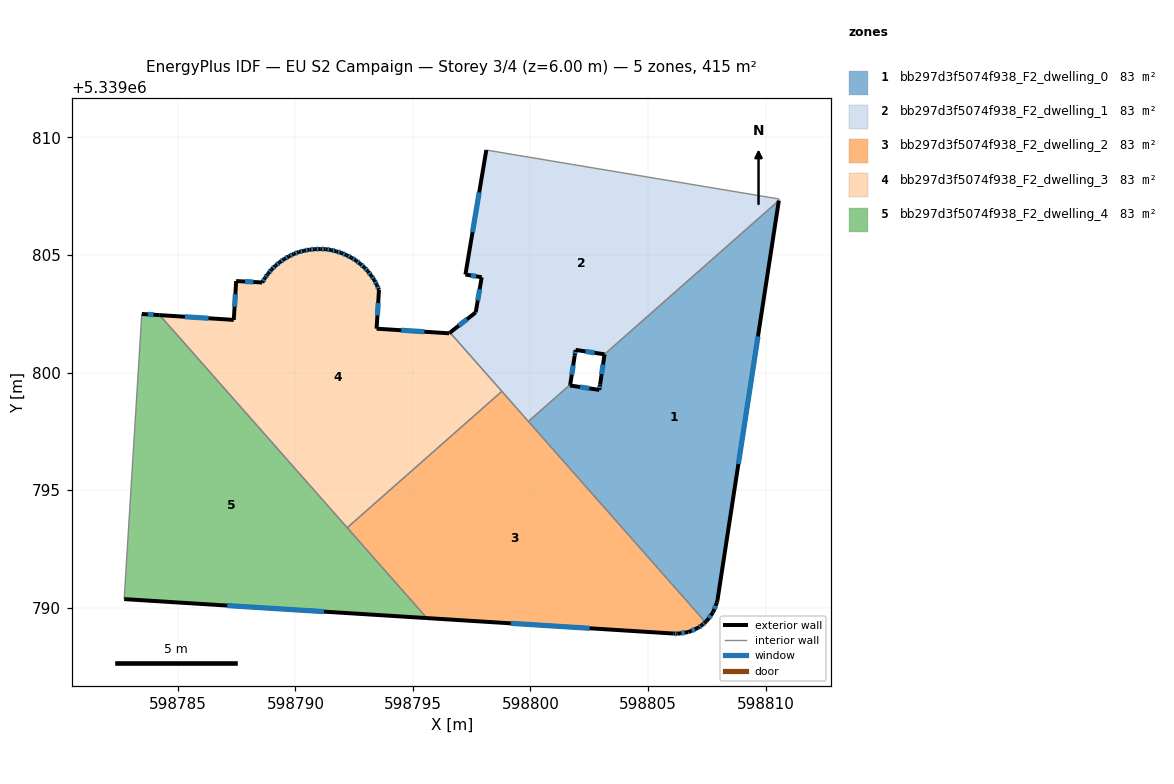
=== STOREY PLAN SPEC (per zone: floor XY polygon, exterior-wall plan segments, windows/doors) ===
zone 1: bb297d3f5074f938_F2_dwelling_0  (83.0 m²)
  floor: (598810.56, 5339807.32) (598807.96, 5339790.33) (598807.93, 5339790.22) (598807.76, 5339789.79) (598807.49, 5339789.43) (598807.44, 5339789.38) (598799.91, 5339797.92) (598801.69, 5339799.49) (598801.68, 5339799.45) (598802.93, 5339799.26) (598802.96, 5339799.50) (598803.15, 5339800.78)
  exterior wall: (598807.96, 5339790.33) – (598810.56, 5339807.32)  [17.2 m]
    window: (598808.84, 5339796.11) – (598809.68, 5339801.54)  [5.3 m²]
  exterior wall: (598807.93, 5339790.22) – (598807.96, 5339790.33)  [0.1 m]
  exterior wall: (598807.77, 5339789.79) – (598807.93, 5339790.22)  [0.5 m]
    window: (598807.82, 5339789.94) – (598807.88, 5339790.08)  [0.1 m²]
  exterior wall: (598807.49, 5339789.43) – (598807.77, 5339789.79)  [0.5 m]
    window: (598807.59, 5339789.55) – (598807.67, 5339789.67)  [0.1 m²]
  exterior wall: (598807.44, 5339789.38) – (598807.49, 5339789.43)  [0.1 m]
  exterior wall: (598801.68, 5339799.45) – (598801.69, 5339799.49)  [0.0 m]
  exterior wall: (598802.93, 5339799.26) – (598801.68, 5339799.45)  [1.3 m]
    window: (598802.50, 5339799.32) – (598802.11, 5339799.39)  [0.4 m²]
  exterior wall: (598802.96, 5339799.50) – (598802.93, 5339799.26)  [0.2 m]
    window: (598802.95, 5339799.42) – (598802.94, 5339799.34)  [0.1 m²]
  exterior wall: (598803.15, 5339800.78) – (598802.96, 5339799.50)  [1.3 m]
    window: (598803.09, 5339800.34) – (598803.03, 5339799.93)  [0.4 m²]
  interior walls: 3
zone 2: bb297d3f5074f938_F2_dwelling_1  (83.0 m²)
  floor: (598810.57, 5339807.38) (598810.56, 5339807.32) (598803.15, 5339800.78) (598801.92, 5339800.96) (598801.88, 5339800.72) (598801.69, 5339799.49) (598799.91, 5339797.92) (598796.58, 5339801.70) (598797.67, 5339802.56) (598797.92, 5339804.05) (598797.23, 5339804.17) (598798.12, 5339809.47)
  exterior wall: (598801.92, 5339800.96) – (598803.15, 5339800.78)  [1.2 m]
    window: (598802.34, 5339800.90) – (598802.73, 5339800.84)  [0.4 m²]
  exterior wall: (598801.88, 5339800.72) – (598801.92, 5339800.96)  [0.2 m]
    window: (598801.89, 5339800.80) – (598801.91, 5339800.88)  [0.1 m²]
  exterior wall: (598801.69, 5339799.49) – (598801.88, 5339800.72)  [1.2 m]
    window: (598801.75, 5339799.91) – (598801.82, 5339800.30)  [0.4 m²]
  exterior wall: (598797.67, 5339802.56) – (598796.58, 5339801.70)  [1.4 m]
    window: (598797.30, 5339802.27) – (598796.95, 5339801.99)  [0.4 m²]
  exterior wall: (598797.92, 5339804.05) – (598797.67, 5339802.56)  [1.5 m]
    window: (598797.84, 5339803.54) – (598797.76, 5339803.07)  [0.5 m²]
  exterior wall: (598797.23, 5339804.17) – (598797.92, 5339804.05)  [0.7 m]
    window: (598797.47, 5339804.13) – (598797.69, 5339804.09)  [0.2 m²]
  exterior wall: (598798.12, 5339809.47) – (598797.23, 5339804.17)  [5.4 m]
    window: (598797.82, 5339807.66) – (598797.53, 5339805.97)  [1.6 m²]
  interior walls: 6
zone 3: bb297d3f5074f938_F2_dwelling_2  (83.1 m²)
  floor: (598798.78, 5339799.20) (598807.44, 5339789.38) (598807.30, 5339789.25) (598807.13, 5339789.14) (598806.71, 5339788.96) (598806.26, 5339788.89) (598806.09, 5339788.90) (598795.59, 5339789.55) (598792.20, 5339793.40)
  exterior wall: (598807.13, 5339789.14) – (598807.30, 5339789.25)  [0.2 m]
    window: (598807.19, 5339789.18) – (598807.24, 5339789.21)  [0.1 m²]
  exterior wall: (598806.71, 5339788.96) – (598807.13, 5339789.14)  [0.5 m]
    window: (598806.86, 5339789.02) – (598806.99, 5339789.08)  [0.1 m²]
  exterior wall: (598806.26, 5339788.89) – (598806.71, 5339788.96)  [0.5 m]
    window: (598806.42, 5339788.91) – (598806.56, 5339788.94)  [0.1 m²]
  exterior wall: (598806.09, 5339788.90) – (598806.26, 5339788.89)  [0.2 m]
    window: (598806.15, 5339788.89) – (598806.20, 5339788.89)  [0.1 m²]
  exterior wall: (598795.59, 5339789.55) – (598806.09, 5339788.90)  [10.5 m]
    window: (598799.16, 5339789.33) – (598802.52, 5339789.12)  [3.2 m²]
  exterior wall: (598807.30, 5339789.25) – (598807.44, 5339789.38)  [0.2 m]
    window: (598807.35, 5339789.30) – (598807.39, 5339789.34)  [0.1 m²]
  interior walls: 4
zone 4: bb297d3f5074f938_F2_dwelling_3  (83.0 m²)
  floor: (598796.58, 5339801.70) (598798.78, 5339799.20) (598792.20, 5339793.40) (598784.22, 5339802.44) (598787.38, 5339802.24) (598787.48, 5339803.89) (598788.59, 5339803.83) (598788.71, 5339804.02) (598788.81, 5339804.17) (598788.84, 5339804.21) (598788.99, 5339804.39) (598789.16, 5339804.55) (598789.33, 5339804.69) (598789.52, 5339804.83) (598789.72, 5339804.94) (598789.93, 5339805.04) (598790.15, 5339805.13) (598790.37, 5339805.18) (598790.59, 5339805.23) (598790.82, 5339805.25) (598791.05, 5339805.25) (598791.28, 5339805.25) (598791.51, 5339805.21) (598791.74, 5339805.16) (598791.96, 5339805.09) (598792.17, 5339804.99) (598792.38, 5339804.89) (598792.57, 5339804.77) (598792.75, 5339804.62) (598792.93, 5339804.48) (598793.08, 5339804.31) (598793.22, 5339804.12) (598793.36, 5339803.93) (598793.46, 5339803.73) (598793.55, 5339803.52) (598793.45, 5339801.87) (598796.54, 5339801.67)
  exterior wall: (598788.59, 5339803.83) – (598787.48, 5339803.89)  [1.1 m]
    window: (598788.21, 5339803.85) – (598787.86, 5339803.87)  [0.3 m²]
  exterior wall: (598788.71, 5339804.02) – (598788.59, 5339803.83)  [0.2 m]
    window: (598788.67, 5339803.96) – (598788.63, 5339803.90)  [0.1 m²]
  exterior wall: (598788.81, 5339804.17) – (598788.71, 5339804.02)  [0.2 m]
    window: (598788.78, 5339804.12) – (598788.74, 5339804.07)  [0.1 m²]
  exterior wall: (598788.84, 5339804.21) – (598788.81, 5339804.17)  [0.1 m]
  exterior wall: (598788.99, 5339804.39) – (598788.84, 5339804.21)  [0.2 m]
    window: (598788.94, 5339804.33) – (598788.89, 5339804.27)  [0.1 m²]
  exterior wall: (598789.16, 5339804.55) – (598788.99, 5339804.39)  [0.2 m]
    window: (598789.10, 5339804.50) – (598789.05, 5339804.44)  [0.1 m²]
  exterior wall: (598789.33, 5339804.69) – (598789.16, 5339804.55)  [0.2 m]
    window: (598789.27, 5339804.65) – (598789.22, 5339804.60)  [0.1 m²]
  exterior wall: (598789.52, 5339804.83) – (598789.33, 5339804.69)  [0.2 m]
    window: (598789.46, 5339804.78) – (598789.40, 5339804.74)  [0.1 m²]
  exterior wall: (598789.72, 5339804.94) – (598789.52, 5339804.83)  [0.2 m]
    window: (598789.65, 5339804.90) – (598789.59, 5339804.87)  [0.1 m²]
  exterior wall: (598789.93, 5339805.04) – (598789.72, 5339804.94)  [0.2 m]
    window: (598789.86, 5339805.01) – (598789.79, 5339804.98)  [0.1 m²]
  exterior wall: (598790.15, 5339805.13) – (598789.93, 5339805.04)  [0.2 m]
    window: (598790.07, 5339805.10) – (598790.00, 5339805.07)  [0.1 m²]
  exterior wall: (598790.37, 5339805.18) – (598790.15, 5339805.13)  [0.2 m]
    window: (598790.29, 5339805.16) – (598790.22, 5339805.15)  [0.1 m²]
  exterior wall: (598790.59, 5339805.23) – (598790.37, 5339805.18)  [0.2 m]
    window: (598790.52, 5339805.21) – (598790.44, 5339805.20)  [0.1 m²]
  exterior wall: (598790.82, 5339805.25) – (598790.59, 5339805.23)  [0.2 m]
    window: (598790.75, 5339805.24) – (598790.67, 5339805.23)  [0.1 m²]
  exterior wall: (598791.05, 5339805.25) – (598790.82, 5339805.25)  [0.2 m]
    window: (598790.98, 5339805.25) – (598790.90, 5339805.25)  [0.1 m²]
  exterior wall: (598791.29, 5339805.25) – (598791.05, 5339805.25)  [0.2 m]
    window: (598791.21, 5339805.25) – (598791.13, 5339805.25)  [0.1 m²]
  exterior wall: (598791.52, 5339805.21) – (598791.29, 5339805.25)  [0.2 m]
    window: (598791.44, 5339805.22) – (598791.36, 5339805.24)  [0.1 m²]
  exterior wall: (598791.74, 5339805.16) – (598791.52, 5339805.21)  [0.2 m]
    window: (598791.66, 5339805.18) – (598791.59, 5339805.19)  [0.1 m²]
  exterior wall: (598791.96, 5339805.09) – (598791.74, 5339805.16)  [0.2 m]
    window: (598791.88, 5339805.11) – (598791.81, 5339805.13)  [0.1 m²]
  exterior wall: (598792.17, 5339804.99) – (598791.96, 5339805.09)  [0.2 m]
    window: (598792.10, 5339805.03) – (598792.03, 5339805.06)  [0.1 m²]
  exterior wall: (598792.38, 5339804.89) – (598792.17, 5339804.99)  [0.2 m]
    window: (598792.31, 5339804.92) – (598792.24, 5339804.96)  [0.1 m²]
  exterior wall: (598792.57, 5339804.77) – (598792.38, 5339804.89)  [0.2 m]
    window: (598792.51, 5339804.81) – (598792.45, 5339804.85)  [0.1 m²]
  exterior wall: (598792.76, 5339804.62) – (598792.57, 5339804.77)  [0.2 m]
    window: (598792.69, 5339804.67) – (598792.63, 5339804.72)  [0.1 m²]
  exterior wall: (598792.93, 5339804.48) – (598792.76, 5339804.62)  [0.2 m]
    window: (598792.87, 5339804.53) – (598792.81, 5339804.57)  [0.1 m²]
  exterior wall: (598793.08, 5339804.31) – (598792.93, 5339804.48)  [0.2 m]
    window: (598793.03, 5339804.37) – (598792.98, 5339804.42)  [0.1 m²]
  exterior wall: (598793.22, 5339804.12) – (598793.08, 5339804.31)  [0.2 m]
    window: (598793.18, 5339804.19) – (598793.13, 5339804.25)  [0.1 m²]
  exterior wall: (598793.36, 5339803.93) – (598793.22, 5339804.12)  [0.2 m]
    window: (598793.31, 5339804.00) – (598793.27, 5339804.06)  [0.1 m²]
  exterior wall: (598793.46, 5339803.73) – (598793.36, 5339803.93)  [0.2 m]
    window: (598793.43, 5339803.80) – (598793.39, 5339803.86)  [0.1 m²]
  exterior wall: (598793.55, 5339803.52) – (598793.46, 5339803.73)  [0.2 m]
    window: (598793.52, 5339803.59) – (598793.49, 5339803.65)  [0.1 m²]
  exterior wall: (598793.45, 5339801.87) – (598793.55, 5339803.52)  [1.7 m]
    window: (598793.49, 5339802.43) – (598793.52, 5339802.96)  [0.5 m²]
  exterior wall: (598796.54, 5339801.67) – (598793.45, 5339801.87)  [3.1 m]
    window: (598795.49, 5339801.74) – (598794.50, 5339801.80)  [0.9 m²]
  exterior wall: (598796.58, 5339801.70) – (598796.54, 5339801.67)  [0.1 m]
  exterior wall: (598787.38, 5339802.24) – (598784.22, 5339802.44)  [3.2 m]
    window: (598786.30, 5339802.31) – (598785.30, 5339802.37)  [1.0 m²]
  exterior wall: (598787.48, 5339803.89) – (598787.38, 5339802.24)  [1.7 m]
    window: (598787.44, 5339803.33) – (598787.41, 5339802.80)  [0.5 m²]
  interior walls: 3
zone 5: bb297d3f5074f938_F2_dwelling_4  (83.0 m²)
  floor: (598784.22, 5339802.44) (598795.59, 5339789.55) (598782.71, 5339790.36) (598783.46, 5339802.49)
  exterior wall: (598782.71, 5339790.36) – (598795.59, 5339789.55)  [12.9 m]
    window: (598787.10, 5339790.09) – (598791.21, 5339789.83)  [4.0 m²]
  exterior wall: (598784.22, 5339802.44) – (598783.46, 5339802.49)  [0.8 m]
    window: (598783.97, 5339802.46) – (598783.72, 5339802.48)  [0.2 m²]
  interior walls: 3

=== DERIVED (storey summary) ===
Building: EU S2 Campaign
Storey: 3 of 4  (floor level z = 6.00 m)
Storey gross floor area: 415.2 m²
Zones on this storey: 5
  - bb297d3f5074f938_F2_dwelling_0: floor 83.0 m²; exterior wall 21.1 m (63.3 m²); 6 window(s) 6.4 m²; WWR 10.1%
  - bb297d3f5074f938_F2_dwelling_1: floor 83.0 m²; exterior wall 11.7 m (35.1 m²); 7 window(s) 3.6 m²; WWR 10.2%
  - bb297d3f5074f938_F2_dwelling_2: floor 83.1 m²; exterior wall 12.0 m (36.0 m²); 6 window(s) 3.7 m²; WWR 10.2%
  - bb297d3f5074f938_F2_dwelling_3: floor 83.0 m²; exterior wall 16.9 m (50.8 m²); 32 window(s) 5.2 m²; WWR 10.1%
  - bb297d3f5074f938_F2_dwelling_4: floor 83.0 m²; exterior wall 13.7 m (41.0 m²); 2 window(s) 4.2 m²; WWR 10.2%
Zone adjacency (shared interzone walls):
  - bb297d3f5074f938_F2_dwelling_0 ↔ bb297d3f5074f938_F2_dwelling_1
  - bb297d3f5074f938_F2_dwelling_0 ↔ bb297d3f5074f938_F2_dwelling_2
  - bb297d3f5074f938_F2_dwelling_1 ↔ bb297d3f5074f938_F2_dwelling_2
  - bb297d3f5074f938_F2_dwelling_1 ↔ bb297d3f5074f938_F2_dwelling_3
  - bb297d3f5074f938_F2_dwelling_2 ↔ bb297d3f5074f938_F2_dwelling_3
  - bb297d3f5074f938_F2_dwelling_2 ↔ bb297d3f5074f938_F2_dwelling_4
  - bb297d3f5074f938_F2_dwelling_3 ↔ bb297d3f5074f938_F2_dwelling_4